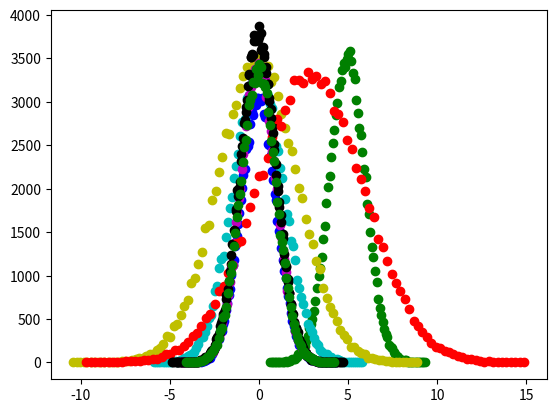

Recreate this plot in Python.
import random
import math
import numpy as np
import matplotlib.pyplot as plt
import time


print(random.__file__)
print(np.random.__file__)

SAMPLES = 100*1000

def inversion(mu = 0, sigma = 1):
	p0 = -0.32222431088
	q0 = 0.099348462606
	p1 = -1
	q1 = 0.588581570495
	p2 = -0.342242088547
	q2 = 0.531103462366
	p3 = -0.0204231210245
	q3 = 0.10353775285
	p4 = -0.0000453642210148
	q4 = 0.003860700634

	u = random.random()
	y = math.sqrt(-2*math.log(1-u))
	res = y + (p0 + p1*y + p2*y**2 + p3*y**3 + p4*y**4)/(q0 + q1*y + q2*y**2 + q3*y**3 + q4*y**4)
	
	return mu + res * sigma

def box_muller(mu = 0, sigma = 1):
	# For the code to be generic, I throw away half of the variables attained, since it's two for two
	u1 = random.random()
	u2 = random.random()
	y1 = math.sqrt(-2*math.log(u1)*sigma)*math.sin(2*math.pi * u2)
	y2 = math.sqrt(-2*math.log(u1)*sigma)*math.cos(2*math.pi * u2)
	return mu + y1, mu + y2

def marsaglia(mu = 0, sigma = 1):
	Z = random.random()
	theta = 2*math.pi * random.random()
	v1 = Z * math.cos(theta)
	v2 = Z * math.sin(theta)
	W = Z**2
	y1 = math.sqrt(-math.log(W)/W*sigma)*v1
	y2 = math.sqrt(-math.log(W)/W*sigma)*v2
	return mu + y1, mu + y2

def inversion_exp(lamb = 1):
	u = random.random()
	x = -math.log((1 - u))/lamb
	return x


def accept_reject(mu = 0, sigma = 1):
	delta = 1/sigma
	C = math.sqrt(2*math.e**(sigma**2*delta**2)/math.pi)

	# TODO - produce my own expovariate! using the geometric split method. 
	#x = random.expovariate(1)
	x = inversion_exp(delta)
	rhs = (math.sqrt(2/math.pi) * math.e**(delta*x - (x/sigma)**2/2))/(sigma * C)
	u = random.random()
	if u < rhs:
		return random.choice([mu-x,mu+x])
	else:
		return None

def uniform_ratio(mu = 0, sigma = 1):
	v1 = random.random()
	v2 = 2*math.sqrt(2/math.e)*(random.random() - 1/2)

	X = v2/v1
	if X**2 < -4 * math.log(v1):
		return mu + X * sigma
	else:
		return uniform_ratio(mu, sigma)

def calc_var(arr, mu = 0):
	return sum([(i-mu)**2 for i in arr])/SAMPLES



inversion_arr = []
start = time.time()
for i in range(100000):
	inversion_arr.append(inversion())
end = time.time()
inversion_time = end - start 


ar_arr = []
start = time.time()
i = 0
while i < SAMPLES:
	ret = accept_reject(5, 1)
	if ret is not None:
		i += 1
		ar_arr.append(ret)
end = time.time()
ar_time = end - start 

bm_arr = []
start = time.time()
for i in range(int(SAMPLES/2)):
	bm_arr += box_muller(0,2)
end = time.time()
bm_time = (end - start)

marsaglia_arr = []
start = time.time()
for i in range(int(SAMPLES/2)):
	marsaglia_arr += marsaglia(0,5)
end = time.time()
marsaglia_time = (end - start)

uniratio_arr = []
start = time.time()
for i in range(100000):
	uniratio_arr.append(uniform_ratio())
end = time.time()
uniratio_time = end - start 

python_arr = []
start = time.time()
for i in range(100000):
	python_arr.append(random.normalvariate(0,1))
end = time.time()
python_time = end - start 

gauss_python_arr = []
start = time.time()
for i in range(100000):
	gauss_python_arr.append(random.gauss(3,3))
end = time.time()
gauss_python_time = end - start 

numpy_arr = []
start = time.time()
for i in range(100000):
	numpy_arr.append(np.random.normal(0,1))
end = time.time()
numpy_time = end - start 

start = time.time()
numpy_arr2 = np.random.normal(0,1,SAMPLES)
end = time.time()
numpy_time2 = end - start 


x,y = np.histogram(inversion_arr, bins=100)
plt.plot(y[:-1],x, 'bo')
x,y = np.histogram(ar_arr, bins=100)
plt.plot(y[:-1],x, 'go')
x,y = np.histogram(bm_arr, bins=100)
plt.plot(y[:-1],x, 'co')
x,y = np.histogram(marsaglia_arr, bins=100)
plt.plot(y[:-1],x, 'yo')
x,y = np.histogram(uniratio_arr, bins=100)
plt.plot(y[:-1],x, 'mo')
x,y = np.histogram(python_arr, bins=100)
plt.plot(y[:-1],x, 'ko')
x,y = np.histogram(gauss_python_arr, bins=100)
plt.plot(y[:-1],x, 'ro')
x,y = np.histogram(numpy_arr, bins=100)
plt.plot(y[:-1],x, 'ko')
x,y = np.histogram(numpy_arr2, bins=100)
plt.plot(y[:-1],x, 'go')
plt.show()
print("inversion_time={},accept_reject_time={},box muller time={}, marsaglia time={}, uniform ratio time={}, python time={}, gauss python time={}, numpy time={},numpy time2 = {}".format(inversion_time, ar_time, bm_time, marsaglia_time, uniratio_time, python_time,gauss_python_time, numpy_time, numpy_time2))
print("mean inversion={}, mean accept reject={}, mean box muller={}, mean marsaglia={}, mean uniform ratio={}, mean python={}, mean gauss python ={}, mean numpy={}, mean numpy2 = {}".format(sum(inversion_arr)/SAMPLES, sum(ar_arr)/SAMPLES, sum(bm_arr)/SAMPLES, sum(marsaglia_arr)/SAMPLES, sum(uniratio_arr)/SAMPLES, sum(python_arr)/SAMPLES, sum(gauss_python_arr)/SAMPLES, sum(numpy_arr)/SAMPLES, sum(numpy_arr2)/SAMPLES))
print("var inversion={}, var accept reject={}, var box muller={}, var marsaglia={}, var uniform ratio={}, var python={}, var gauss python={}, var numpy={}, var numpy2={}".format(calc_var(inversion_arr), calc_var(ar_arr, sum(ar_arr)/SAMPLES), calc_var(bm_arr), calc_var(marsaglia_arr), calc_var(uniratio_arr), calc_var(python_arr), calc_var(gauss_python_arr), calc_var(numpy_arr),calc_var(numpy_arr2)))

time.sleep(10)
exit()

